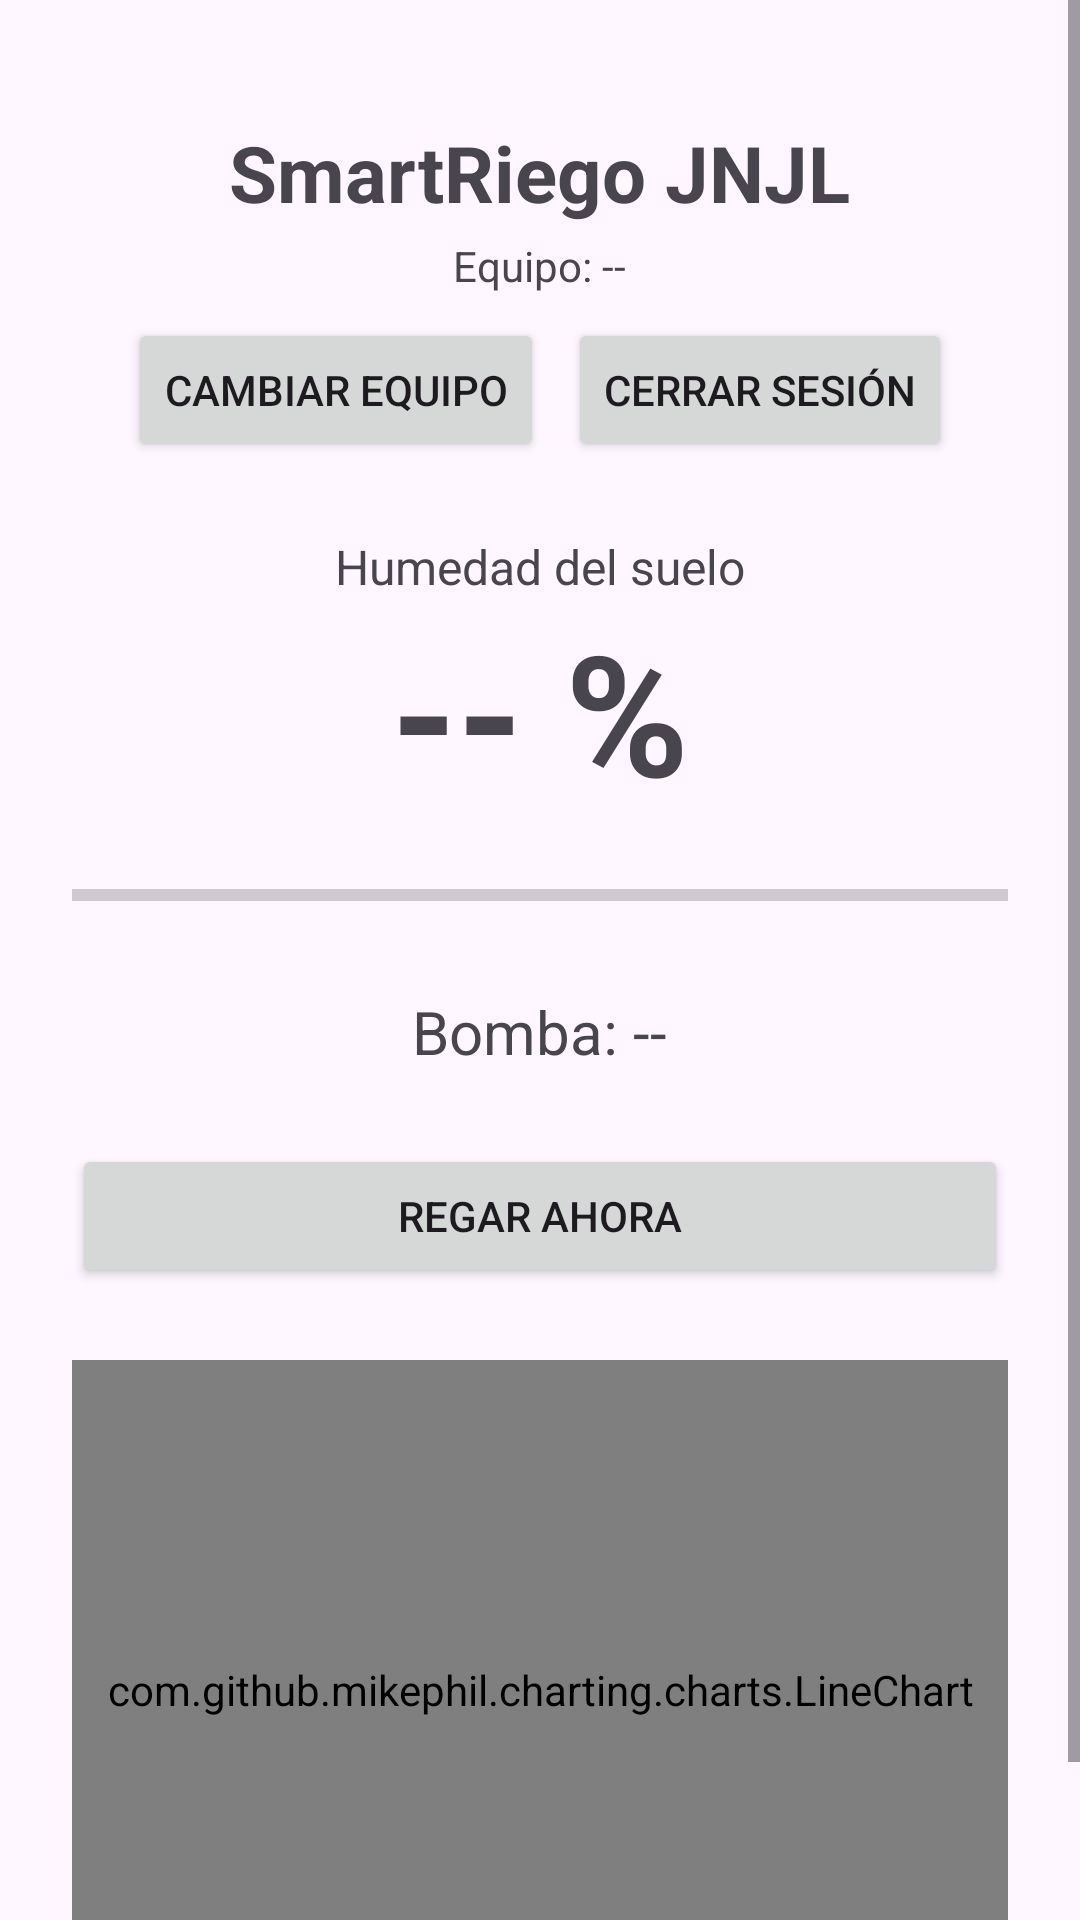

The Android layout XML behind this screen, and the referenced resources:
<!-- AndroidManifest.xml: application theme Theme.SmartRiego -->
<!-- res/layout/activity_main.xml -->
<?xml version="1.0" encoding="utf-8"?>
<ScrollView xmlns:android="http://schemas.android.com/apk/res/android"
    xmlns:tools="http://schemas.android.com/tools"
    android:id="@+id/main"
    android:layout_width="match_parent"
    android:layout_height="match_parent"
    android:fillViewport="true"
    tools:context=".MainActivity">

    <LinearLayout
        android:layout_width="match_parent"
        android:layout_height="wrap_content"
        android:orientation="vertical"
        android:gravity="center_horizontal"
        android:padding="24dp">

        <TextView
            android:id="@+id/tvTitulo"
            android:layout_width="wrap_content"
            android:layout_height="wrap_content"
            android:layout_marginTop="16dp"
            android:text="SmartRiego JNJL"
            android:textSize="26sp"
            android:textStyle="bold" />

        <TextView
            android:id="@+id/tvEquipo"
            android:layout_width="wrap_content"
            android:layout_height="wrap_content"
            android:layout_marginTop="4dp"
            android:text="Equipo: --"
            android:textSize="14sp" />

        <LinearLayout
            android:layout_width="wrap_content"
            android:layout_height="wrap_content"
            android:layout_marginTop="8dp"
            android:orientation="horizontal">

            <Button
                android:id="@+id/btnEquipo"
                android:layout_width="wrap_content"
                android:layout_height="wrap_content"
                android:text="Cambiar equipo" />

            <Button
                android:id="@+id/btnSalir"
                android:layout_width="wrap_content"
                android:layout_height="wrap_content"
                android:layout_marginStart="8dp"
                android:text="Cerrar sesión" />
        </LinearLayout>

        <TextView
            android:layout_width="wrap_content"
            android:layout_height="wrap_content"
            android:layout_marginTop="24dp"
            android:text="Humedad del suelo"
            android:textSize="16sp" />

        <TextView
            android:id="@+id/tvHumedad"
            android:layout_width="wrap_content"
            android:layout_height="wrap_content"
            android:text="-- %"
            android:textSize="56sp"
            android:textStyle="bold" />

        <ProgressBar
            android:id="@+id/pbHumedad"
            style="?android:attr/progressBarStyleHorizontal"
            android:layout_width="match_parent"
            android:layout_height="wrap_content"
            android:layout_marginTop="16dp"
            android:max="100"
            android:progress="0" />

        <TextView
            android:id="@+id/tvBomba"
            android:layout_width="wrap_content"
            android:layout_height="wrap_content"
            android:layout_marginTop="24dp"
            android:gravity="center"
            android:text="Bomba: --"
            android:textSize="20sp" />

        <Button
            android:id="@+id/btnRegar"
            android:layout_width="match_parent"
            android:layout_height="wrap_content"
            android:layout_marginTop="24dp"
            android:text="Regar ahora" />

        <com.github.mikephil.charting.charts.LineChart
            android:id="@+id/chartHumedad"
            android:layout_width="match_parent"
            android:layout_height="220dp"
            android:layout_marginTop="24dp" />

    </LinearLayout>
</ScrollView>
<!-- resources referenced by this layout -->
<resources>
  <style name="Theme.SmartRiego" parent="Base.Theme.SmartRiego" />
  <style name="Base.Theme.SmartRiego" parent="Theme.Material3.DayNight.NoActionBar">
          
          
      </style>
</resources>
